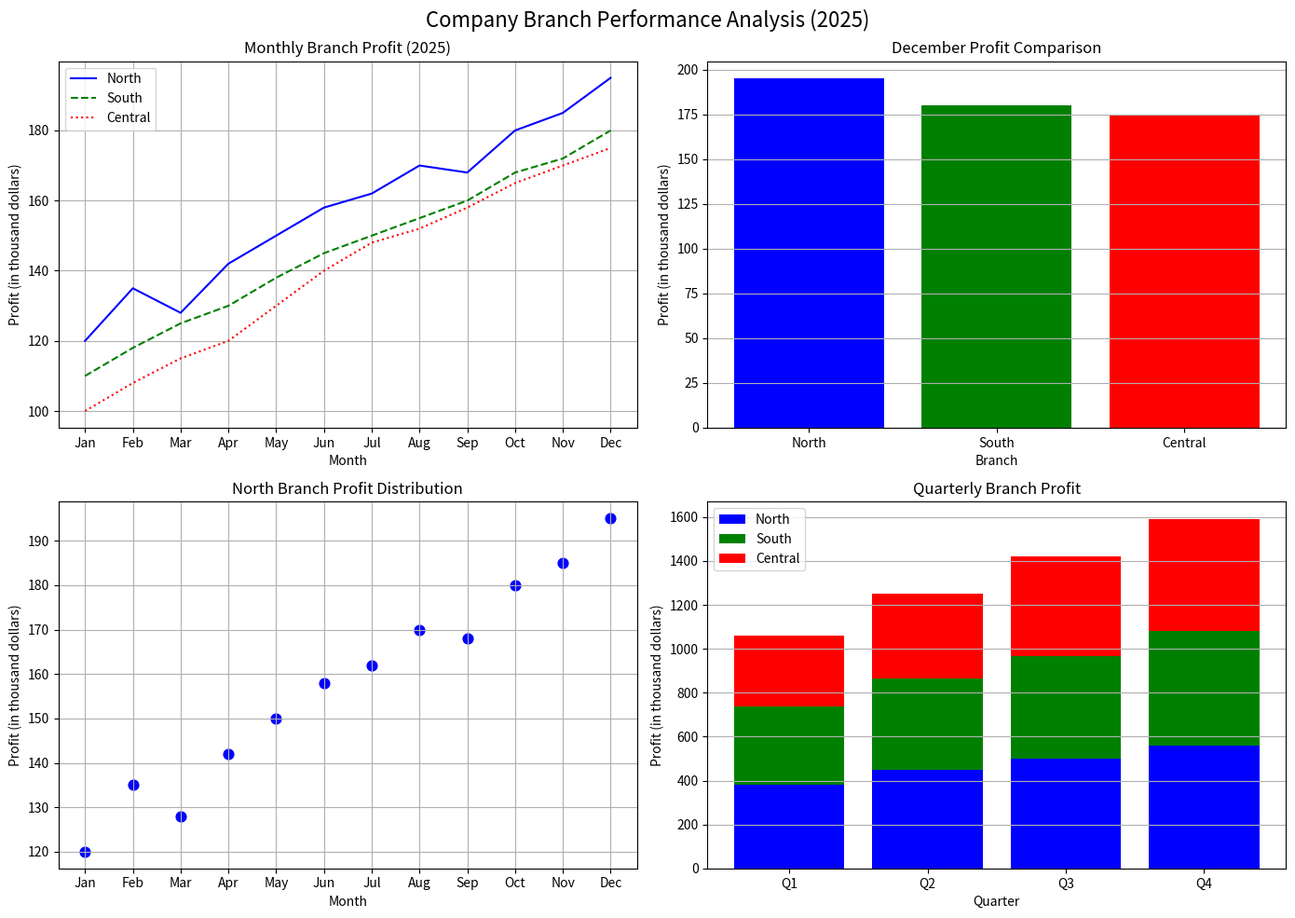

Python code for this plot:
import numpy as np
import matplotlib.pyplot as plt

def plot_branch_performance():
    # Provided Data
    months = ['Jan', 'Feb', 'Mar', 'Apr', 'May', 'Jun', 'Jul', 'Aug', 'Sep', 'Oct', 'Nov', 'Dec']
    north = np.array([120, 135, 128, 142, 150, 158, 162, 170, 168, 180, 185, 195])
    south = np.array([110, 118, 125, 130, 138, 145, 150, 155, 160, 168, 172, 180])
    central = np.array([100, 108, 115, 120, 130, 140, 148, 152, 158, 165, 170, 175])

    # Figure Settings
    fig, axs = plt.subplots(2, 2, figsize=(14, 10))
    fig.suptitle("Company Branch Performance Analysis (2025)", fontsize=16)

    # --- Plot 1 (Top Left): Monthly Profit Line Plot ---
    axs[0, 0].plot(months, north, 'b-', label='North')
    axs[0, 0].plot(months, south, 'g--', label='South')
    axs[0, 0].plot(months, central, 'r:', label='Central')
    axs[0, 0].set_title('Monthly Branch Profit (2025)')
    axs[0, 0].set_xlabel('Month')
    axs[0, 0].set_ylabel('Profit (in thousand dollars)')
    axs[0, 0].legend()
    axs[0, 0].grid(True)

    # --- Plot 2 (Top Right): December Profit Comparison ---
    branches = ['North', 'South', 'Central']
    dec_profits = [north[-1], south[-1], central[-1]]
    axs[0, 1].bar(branches, dec_profits, color=['blue', 'green', 'red'])
    axs[0, 1].set_title('December Profit Comparison')
    axs[0, 1].set_xlabel('Branch')
    axs[0, 1].set_ylabel('Profit (in thousand dollars)')
    axs[0, 1].grid(axis='y')

    # --- Plot 3 (Bottom Left): North Branch Profit Distribution ---
    axs[1, 0].scatter(months, north, color='blue', s=60)
    axs[1, 0].set_title('North Branch Profit Distribution')
    axs[1, 0].set_xlabel('Month')
    axs[1, 0].set_ylabel('Profit (in thousand dollars)')
    axs[1, 0].grid(True)

    # --- Plot 4 (Bottom Right): Quarterly Branch Profit ---
    # this is a stacked bar chart, so we need to calculate the bottom for each stack
    quarters = ['Q1', 'Q2', 'Q3', 'Q4']
    
    # Slicing the arrays and summing per quarter
    north_q = [np.sum(north[0:3]), np.sum(north[3:6]), np.sum(north[6:9]), np.sum(north[9:12])]
    south_q = [np.sum(south[0:3]), np.sum(south[3:6]), np.sum(south[6:9]), np.sum(south[9:12])]
    central_q = [np.sum(central[0:3]), np.sum(central[3:6]), np.sum(central[6:9]), np.sum(central[9:12])]

    axs[1, 1].bar(quarters, north_q, label='North', color='blue')
    axs[1, 1].bar(quarters, south_q, bottom=north_q, label='South', color='green') 
    # bottom parameter stacks the South bars on top of North bars
    
    # Calculate bottom offset for Central stack (North + South)
    bottom_central = np.add(north_q, south_q)
    axs[1, 1].bar(quarters, central_q, bottom=bottom_central, label='Central', color='red')
    
    axs[1, 1].set_title('Quarterly Branch Profit')
    axs[1, 1].set_xlabel('Quarter')
    axs[1, 1].set_ylabel('Profit (in thousand dollars)')
    axs[1, 1].legend()
    axs[1, 1].grid(axis='y')

    # Arrange subplots neatly
    plt.tight_layout()
    plt.show()

if __name__ == "__main__":
    plot_branch_performance()
